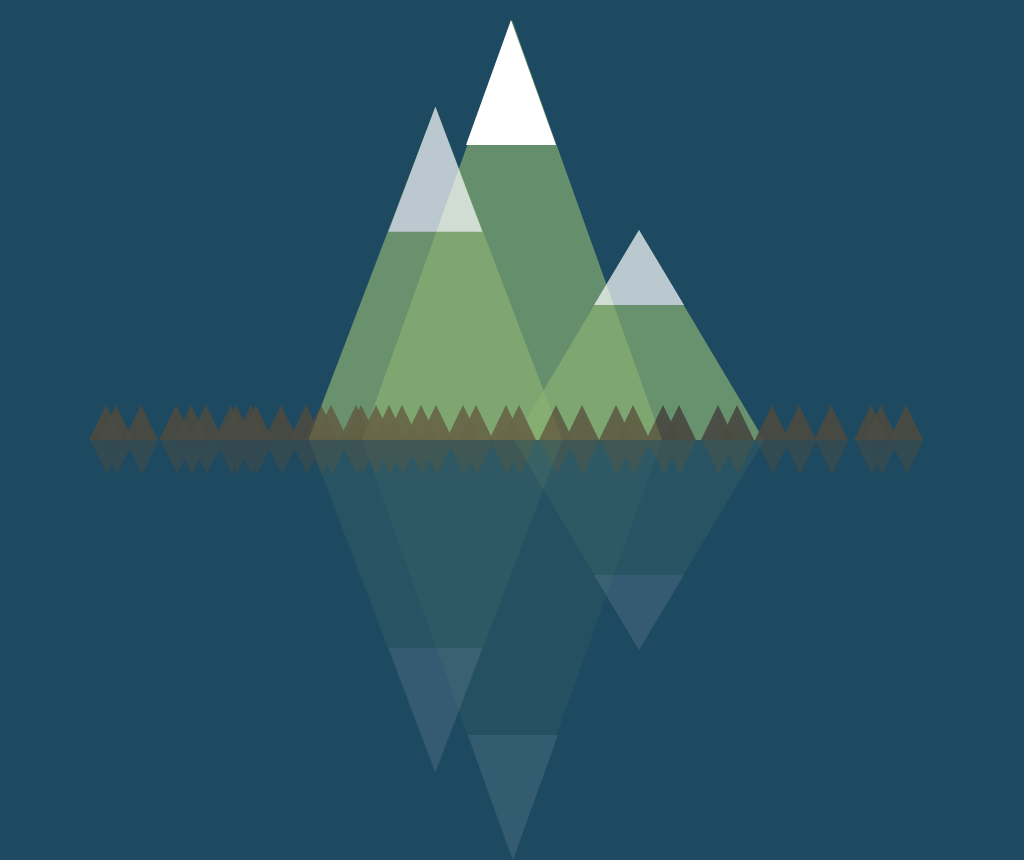

Here is a drawing made with CSS. Write the source that renders it.

<!-- file: index.html -->
<!DOCTYPE html>
<html lang="en">
<head>
  <meta charset="UTF-8">
  <title>Mountains</title>
  <link rel="stylesheet" href="style.css">
</head>
  <body>
    <div class="mountain-left"></div>
    <div class="mountain-center"></div>
    <div class="mountain-right">
      <div class="small-hills">
        <span></span>
        <span></span>
        <span></span>
        <span></span>
        <span></span>
        <span></span>
        <span></span>
        <span></span>
        <span></span>
        <span></span>
        <span></span>
        <span></span>
        <span></span>
        <span></span>
        <span></span>
        <span></span>
        <span></span>
        <span></span>
        <span></span>
        <span></span>
        <span></span>
        <span></span>
        <span></span>
        <span></span>
        <span></span>
        <span></span>
        <span></span>
        <span></span>
        <span></span>
        <span></span>
        <span></span>
        <span></span>
        <span></span>
        <span></span>
        <span></span>
        <span></span>
        <span></span>
        <span></span>
        <span></span>
      </div>

      <div class="small-hills small-hills-reflection">
        <span></span>
        <span></span>
        <span></span>
        <span></span>
        <span></span>
        <span></span>
        <span></span>
        <span></span>
        <span></span>
        <span></span>
        <span></span>
        <span></span>
        <span></span>
        <span></span>
        <span></span>
        <span></span>
        <span></span>
        <span></span>
        <span></span>
        <span></span>
        <span></span>
        <span></span>
        <span></span>
        <span></span>
        <span></span>
        <span></span>
        <span></span>
        <span></span>
        <span></span>
        <span></span>
        <span></span>
        <span></span>
        <span></span>
        <span></span>
        <span></span>
        <span></span>
        <span></span>
        <span></span>
        <span></span>
      </div>
    </div>

    <div class="mountain-left mountain-left-reflection"></div>
    <div class="mountain-center mountain-center-reflection"></div>
    <div class="mountain-right mountain-right-reflection">
    </div>
  </body>
</html>


/* file: style.css */
html,
body {
  height: 100%;
}

body {
  display: flex;
  justify-content: center;
  align-items: center;
  background-color: #1d4961;
}

.mountain-center {
  position: absolute;
  top: 30%;
  left: 50%;
  transform: translateX(-50%) translateY(-50%);
  width: 0;
  height: 0;
  border-style: solid;
  border-width: 0 150px 420px 150px;
  border-color: transparent transparent #658e6d transparent;
}

.mountain-center::before {
  position: absolute;
  top: 0;
  left: -46px;
  content: '';
  width: 0;
  height: 0;
  border-style: solid;
  border-width: 0 45px 125px 45px;
  border-color: transparent transparent #ffffff transparent;
}

.mountain-left {
  position: absolute;
  top: 30%;
  left: 40%;
  transform: translateX(-40%) translateY(-37%);
  width: 0;
  height: 0;
  border-style: solid;
  border-width: 0 127.5px 333px 127.5px;
  border-color: transparent transparent #8ab073 transparent;
  opacity: .7;
  z-index: 1;
}

.mountain-left::before {
  position: absolute;
  top: 0;
  left: -47px;
  content: '';
  width: 0;
  height: 0;
  border-style: solid;
  border-width: 0 47.5px 125px 47.5px;
  border-color: transparent transparent #ffffff transparent;
}

.mountain-right {
  position: absolute;
  top: 30%;
  left: 60%;
  transform: translateX(-40%) translateY(0);
  width: 0;
  height: 0;
  border-style: solid;
  border-width: 0 125px 210px 125px;
  border-color: transparent transparent #8ab073 transparent;
  opacity: .7;
  z-index: 1;
}

.mountain-right::before {
  content: '';
  position: absolute;
  top: 50%;
  left: 75%;
  transform: translateX(-50%) translateY(0);
  width: 0;
  height: 0;
  border-style: solid;
  border-width: 0 45px 75px 45px;
  border-color: transparent transparent #ffffff transparent;
}

.mountain-left-reflection {
  transform: translateX(-40%) translateY(63%) rotate(180deg);
  opacity: .1;
}

.mountain-center-reflection {
  transform: translateX(-50%) translateY(50%) rotate(180deg);
  opacity: .1;
}

.mountain-right-reflection {
  transform: translateX(-40%) translateY(100%) rotate(180deg);
  opacity: .1;
}

.small-hills {
  width: 800px;
  position: absolute;
  top: 185px;
  left: -150px;
  height: 20px;
  transform: translateX(-50%) translateY(-50%);
  z-index: 3;
}

.small-hills-reflection {
  position: absolute;
  top: 235px;
  left: -165px;
  height: 20px;
  transform: translateX(-48%) translateY(-50%) rotateX(180deg);
  opacity: .5;
}

.small-hills span {
  position: absolute;
  width: 0;
  height: 0;
  border-style: solid;
  border-width: 0 17.5px 35px 17.5px;
  border-color: transparent transparent #5f4c36 transparent;
  opacity: .95;
}

.small-hills span:nth-child(1) {
  left: 0;
}
.small-hills span:nth-child(2) {
  left: 10px;
}
.small-hills span:nth-child(3) {
  left: 35px;
}
.small-hills span:nth-child(4) {
  left: 70px;
}
.small-hills span:nth-child(5) {
  left: 85px;
}
.small-hills span:nth-child(6) {
  left: 100px;
}
.small-hills span:nth-child(7) {
  left: 125px;
}
.small-hills span:nth-child(8) {
  left: 130px;
}
.small-hills span:nth-child(9) {
  left: 145px;
}
.small-hills span:nth-child(10) {
  left: 150px;
}
.small-hills span:nth-child(11) {
  left: 175px;
}
.small-hills span:nth-child(12) {
  left: 200px;
}
.small-hills span:nth-child(13) {
  left: 215px;
}
.small-hills span:nth-child(14) {
  left: 225px;
}
.small-hills span:nth-child(15) {
  left: 250px;
}
.small-hills span:nth-child(16) {
  left: 255px;
}
.small-hills span:nth-child(17) {
  left: 270px;
}
.small-hills span:nth-child(18) {
  left: 283px;
}
.small-hills span:nth-child(19) {
  left: 296px;
}
.small-hills span:nth-child(20) {
  left: 315px;
}
.small-hills span:nth-child(21) {
  left: 330px;
}
.small-hills span:nth-child(22) {
  left: 357px;
}
.small-hills span:nth-child(23) {
  left: 370px;
}
.small-hills span:nth-child(24) {
  left: 400px;
}
.small-hills span:nth-child(25) {
  left: 413px;
}
.small-hills span:nth-child(26) {
  left: 450px;
}
.small-hills span:nth-child(27) {
  left: 476px;
}
.small-hills span:nth-child(28) {
  left: 510px;
}
.small-hills span:nth-child(29) {
  left: 527px;
}
.small-hills span:nth-child(30) {
  left: 557px;
}
.small-hills span:nth-child(31) {
  left: 573px;
}
.small-hills span:nth-child(32) {
  left: 612px;
}
.small-hills span:nth-child(33) {
  left: 631px;
}
.small-hills span:nth-child(34) {
  left: 666px;
}
.small-hills span:nth-child(35) {
  left: 693px;
}
.small-hills span:nth-child(36) {
  left: 725px;
}
.small-hills span:nth-child(37) {
  left: 765px;
}
.small-hills span:nth-child(38) {
  left: 775px;
}
.small-hills span:nth-child(39) {
  left: 800px;
}
